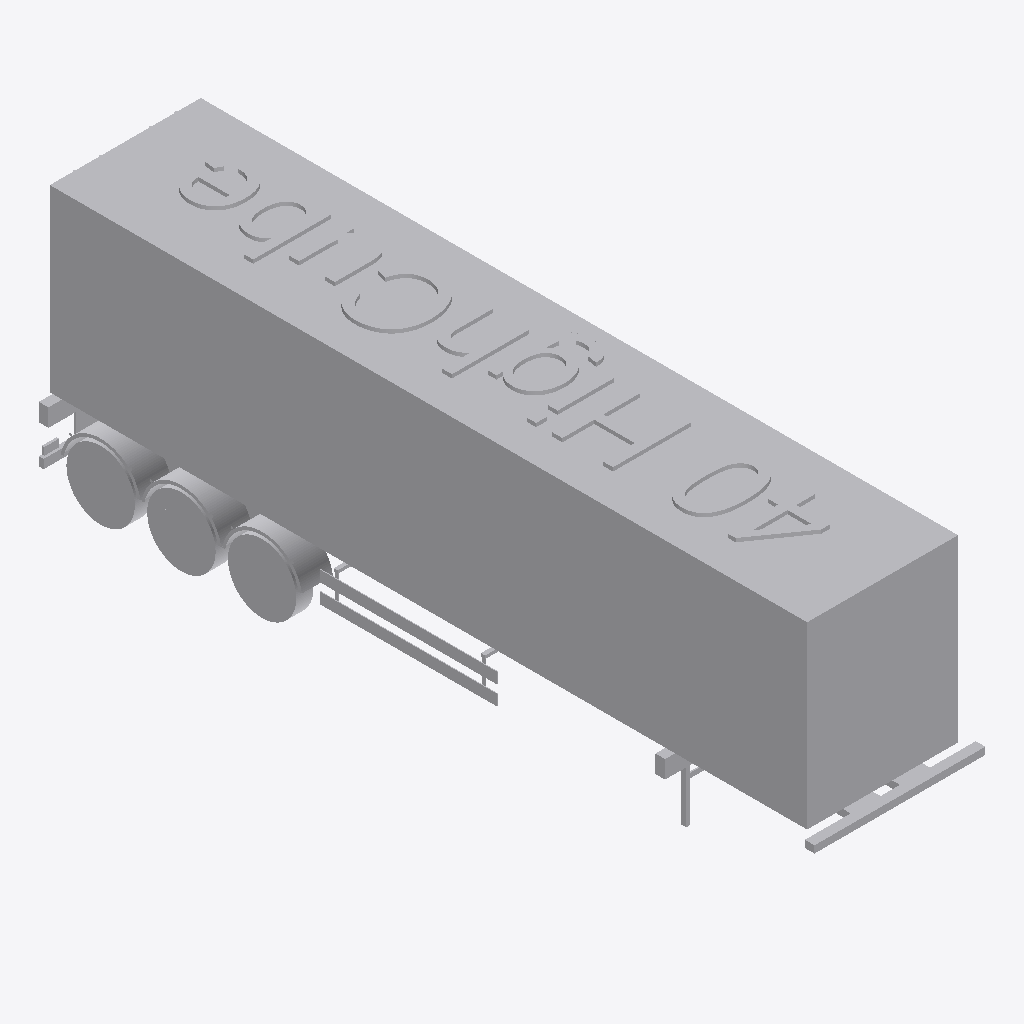
Isometric view of an IFC building model (IFC-SPF (STEP), schema IFC2X3, length unit metre), seen from the south-west, elements coloured by IFC class: 1 other element (light grey).
Extent 2.8 m × 12.5 m × 4.2 m (x, y, z). Elements (1): 1 IfcProxy.

HEADER;
FILE_DESCRIPTION(('IFC 2x3 Building Model'),'2;1');
FILE_NAME('C:\\Users\\Andres (Ingreen)\\AppData\\Local\\Packages\\48598BIMMars.313206BE35C6','',(''),(''),'','','');
FILE_SCHEMA(('IFC2X3'));
ENDSEC;
DATA;
#33947=IFCPROJECT('26AqjVesLEARnfSJncUyQn',$,'Port De Barcelona','',$,$,$,(#10),#33948);
#33945=IFCSITE('2FzuAOIJ5Fe9ejxRBUCkr$',$,'Port De Barcelona',$,$,#3,$,$,.ELEMENT.,(-37,-45,0,0),(144,58,1,200000),0.0,'',$);
#1=IFCPROXY('3GI5$Kw$f4dxYCbzSYE8mq',$,'APBCN-LOG-TRA-Camion_PlataformaSemiremolquePortacontenedores_ContenedorDry40HC_LOD3','',$,#2,#8,.PRODUCT.,$);
ENDSEC;
